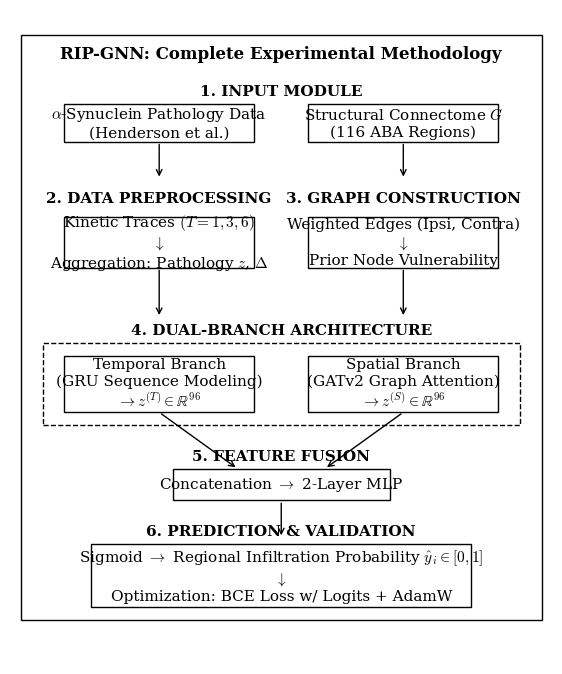

Recreate this plot in Python.
import matplotlib.pyplot as plt
import matplotlib.patches as patches
from matplotlib import rcParams
import os

# Set serif font to match conventional IEEE research papers
rcParams['font.family'] = 'serif'
rcParams['mathtext.fontset'] = 'cm'

fig, ax = plt.subplots(figsize=(7, 8.5))
ax.set_xlim(0, 1)
ax.set_ylim(-0.02, 1.02)
ax.axis('off')

def draw_box(ax, x, y, width, height, text, linestyle='-'):
    rect = patches.Rectangle((x, y), width, height, linewidth=1, edgecolor='black', linestyle=linestyle, facecolor='none')
    ax.add_patch(rect)
    ax.text(x + width/2, y + height/2, text, ha='center', va='center', fontsize=11)

def draw_arrow(ax, x1, y1, x2, y2):
    ax.annotate('', xy=(x2, y2), xytext=(x1, y1), arrowprops=dict(arrowstyle="->", lw=1))

# Main enclosing box for the entire methodology
main_rect = patches.Rectangle((0.02, 0.05), 0.96, 0.93, linewidth=1, edgecolor='black', facecolor='none')
ax.add_patch(main_rect)

# Add title
ax.text(0.5, 0.95, "RIP-GNN: Complete Experimental Methodology", ha='center', va='center', fontsize=12, fontweight='bold')

# --- 1. INPUT MODULE ---
ax.text(0.5, 0.89, "1. INPUT MODULE", ha='center', va='center', fontsize=11, fontweight='bold')
draw_box(ax, 0.1, 0.81, 0.35, 0.06, "$\\alpha$-Synuclein Pathology Data\n(Henderson et al.)")
draw_box(ax, 0.55, 0.81, 0.35, 0.06, "Structural Connectome $G$\n(116 ABA Regions)")

draw_arrow(ax, 0.275, 0.81, 0.275, 0.75)
draw_arrow(ax, 0.725, 0.81, 0.725, 0.75)

# --- 2 & 3. PREPROCESSING and GRAPH CONSTRUCTION ---
ax.text(0.275, 0.72, "2. DATA PREPROCESSING", ha='center', va='center', fontsize=11, fontweight='bold')
ax.text(0.725, 0.72, "3. GRAPH CONSTRUCTION", ha='center', va='center', fontsize=11, fontweight='bold')

draw_box(ax, 0.1, 0.61, 0.35, 0.08, "Kinetic Traces $(T=1, 3, 6)$\n$\\downarrow$\nAggregation: Pathology $z$, $\\Delta$")
draw_box(ax, 0.55, 0.61, 0.35, 0.08, "Weighted Edges (Ipsi, Contra)\n$\\downarrow$\nPrior Node Vulnerability")

draw_arrow(ax, 0.275, 0.61, 0.275, 0.53)
draw_arrow(ax, 0.725, 0.61, 0.725, 0.53)

# --- 4. DUAL-BRANCH ARCHITECTURE ---
ax.text(0.5, 0.51, "4. DUAL-BRANCH ARCHITECTURE", ha='center', va='center', fontsize=11, fontweight='bold')

# Inner boundary box for architecture
arch_rect = patches.Rectangle((0.06, 0.36), 0.88, 0.13, linewidth=1, linestyle='--', edgecolor='black', facecolor='none')
ax.add_patch(arch_rect)

draw_box(ax, 0.1, 0.38, 0.35, 0.09, "Temporal Branch\n(GRU Sequence Modeling)\n$\\rightarrow z^{(T)} \\in \\mathbb{R}^{96}$")
draw_box(ax, 0.55, 0.38, 0.35, 0.09, "Spatial Branch\n(GATv2 Graph Attention)\n$\\rightarrow z^{(S)} \\in \\mathbb{R}^{96}$")

# Converging arrows
draw_arrow(ax, 0.275, 0.38, 0.42, 0.29)
draw_arrow(ax, 0.725, 0.38, 0.58, 0.29)

# --- 5. FEATURE FUSION ---
ax.text(0.5, 0.31, "5. FEATURE FUSION", ha='center', va='center', fontsize=11, fontweight='bold')
draw_box(ax, 0.3, 0.24, 0.4, 0.05, "Concatenation $\\rightarrow$ 2-Layer MLP")

draw_arrow(ax, 0.5, 0.24, 0.5, 0.18)

# --- 6. PREDICTION & VALIDATION ---
ax.text(0.5, 0.19, "6. PREDICTION & VALIDATION", ha='center', va='center', fontsize=11, fontweight='bold')
draw_box(ax, 0.15, 0.07, 0.7, 0.10, "Sigmoid $\\rightarrow$ Regional Infiltration Probability $\\hat{y}_i \\in [0, 1]$\n$\\downarrow$\nOptimization: BCE Loss w/ Logits + AdamW")

# Output Saving
out_dir = "e:/Zombozomes - research/paper"
os.makedirs(out_dir, exist_ok=True)
png_path = os.path.join(out_dir, "Full_Methodology_Pipeline.png")
pdf_path = os.path.join(out_dir, "Full_Methodology_Pipeline.pdf")
plt.savefig(png_path, dpi=400, bbox_inches='tight', pad_inches=0.02)
plt.savefig(pdf_path, bbox_inches='tight', pad_inches=0.02)
print("Saved methodology diagram to", png_path)
